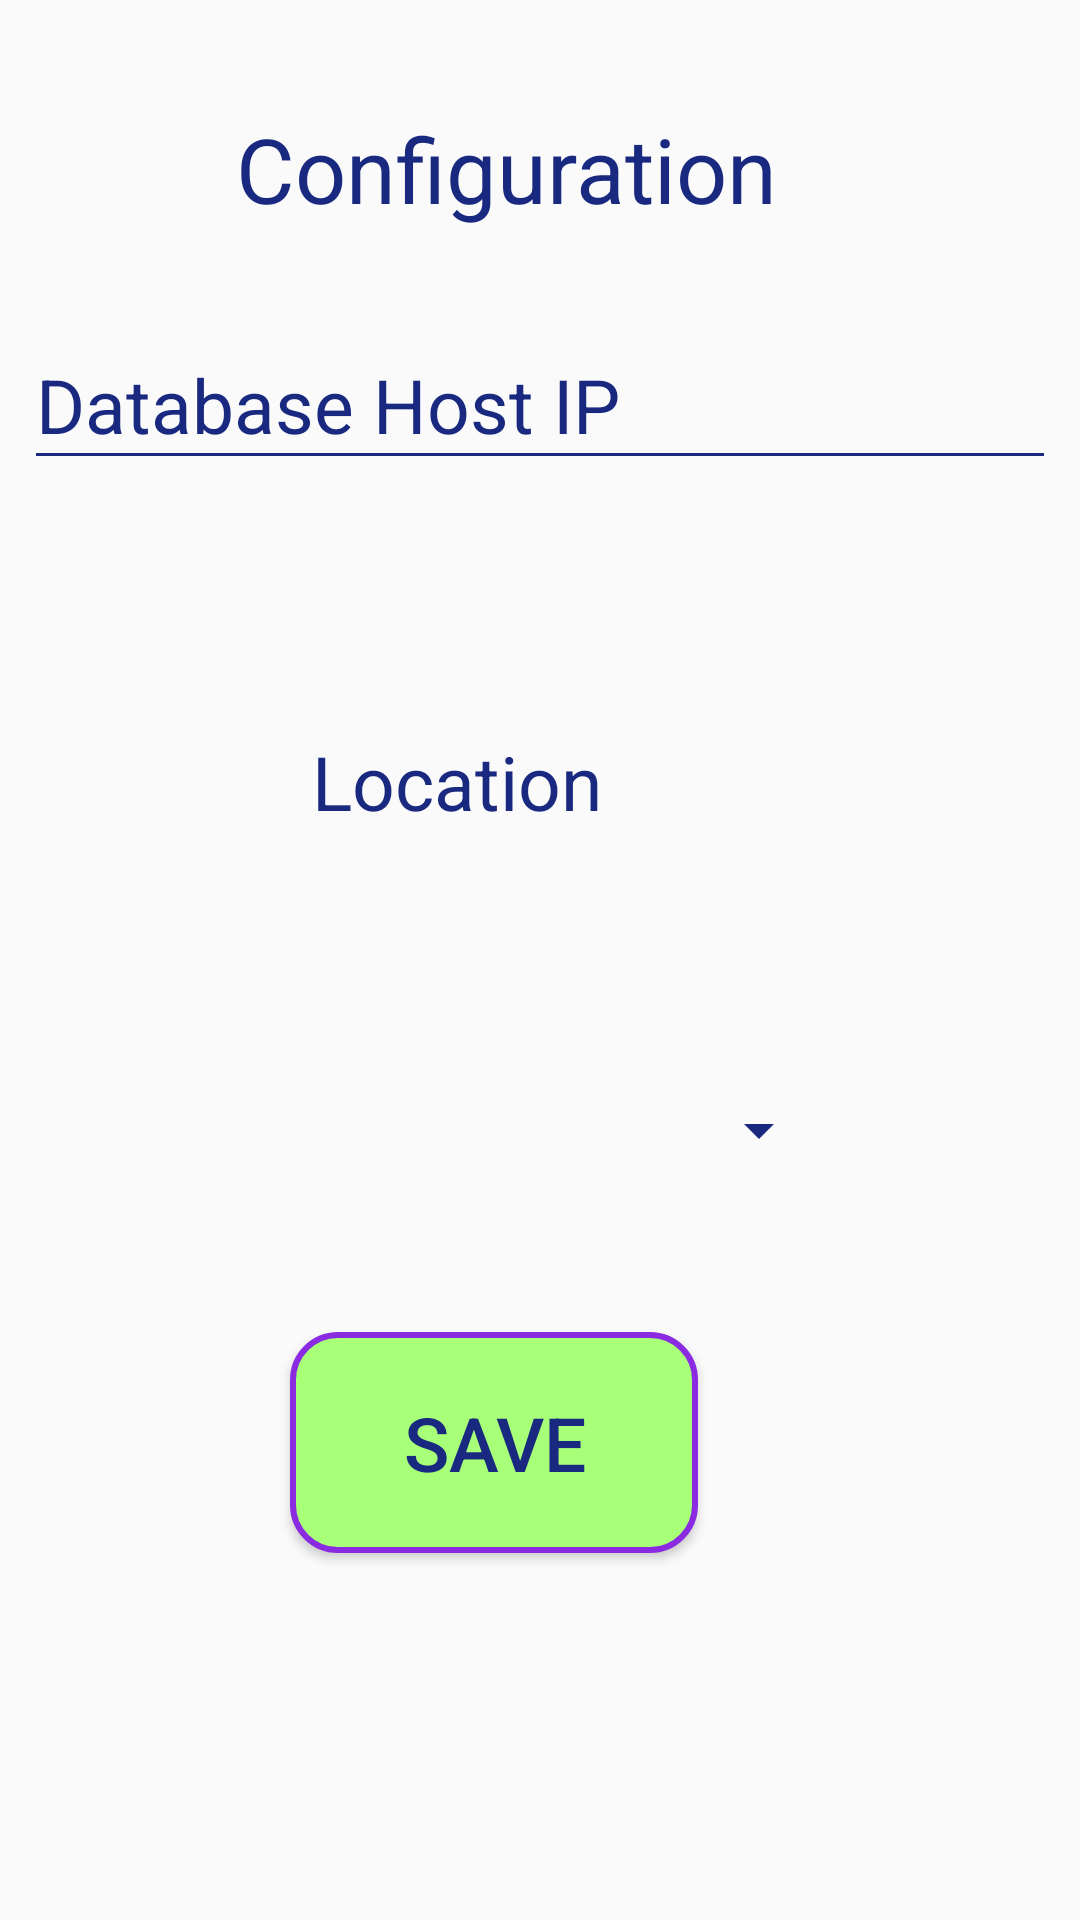

Write the Android layout XML for this screen, with the resource values it uses.
<!-- AndroidManifest.xml: application theme AppTheme -->
<!-- res/layout/application_config.xml -->
<?xml version="1.0" encoding="utf-8"?>
<android.support.constraint.ConstraintLayout
    xmlns:android="http://schemas.android.com/apk/res/android"
    xmlns:app="http://schemas.android.com/apk/res-auto"
    xmlns:tools="http://schemas.android.com/tools"
    android:layout_width="match_parent"
    android:layout_height="match_parent">

    <TextView
        android:id="@+id/dbHostIP"
        android:layout_width="198dp"
        android:layout_height="44dp"
        android:layout_marginBottom="8dp"
        android:layout_marginEnd="8dp"
        android:layout_marginLeft="8dp"
        android:layout_marginRight="8dp"
        android:layout_marginStart="8dp"
        android:layout_marginTop="8dp"
        android:text="Configuration"
        android:textSize="30dp"
        app:layout_constraintBottom_toBottomOf="parent"
        app:layout_constraintEnd_toEndOf="parent"
        app:layout_constraintHorizontal_bias="0.483"
        app:layout_constraintStart_toStartOf="parent"
        app:layout_constraintTop_toTopOf="parent"
        app:layout_constraintVertical_bias="0.048" />

    <android.support.design.widget.TextInputLayout
        android:id="@+id/textInputLayoutDatabaseHost"
        android:layout_width="match_parent"
        android:layout_height="69dp"
        android:layout_marginBottom="8dp"
        android:layout_marginEnd="8dp"
        android:layout_marginLeft="8dp"
        android:layout_marginRight="8dp"
        android:layout_marginStart="8dp"
        android:layout_marginTop="8dp"
        app:layout_constraintBottom_toBottomOf="parent"
        app:layout_constraintEnd_toEndOf="parent"
        app:layout_constraintHorizontal_bias="0.0"
        app:layout_constraintStart_toStartOf="parent"
        app:layout_constraintTop_toTopOf="parent"
        app:layout_constraintVertical_bias="0.163">

        <android.support.design.widget.TextInputEditText
            android:id="@+id/databaseHost"
            android:layout_width="match_parent"
            android:layout_height="wrap_content"
            android:hint="Database Host IP"
            android:inputType="textPersonName"
            android:maxLines="1"
            android:textColor="@android:color/black"
            android:textSize="25dp" />
    </android.support.design.widget.TextInputLayout>

    <Button
        android:id="@+id/save"
        android:layout_width="136dp"
        android:layout_height="wrap_content"
        android:layout_marginStart="8dp"
        android:layout_marginTop="8dp"
        android:layout_marginEnd="8dp"
        android:layout_marginBottom="8dp"
        android:background="@drawable/button_bg_rounded_corners"
        android:padding="20dp"
        android:text="SAVE"
        android:textSize="25dp"
        app:layout_constraintBottom_toBottomOf="parent"
        app:layout_constraintEnd_toEndOf="parent"
        app:layout_constraintHorizontal_bias="0.427"
        app:layout_constraintStart_toStartOf="parent"
        app:layout_constraintTop_toTopOf="parent"
        app:layout_constraintVertical_bias="0.792" />


    <TextView
        android:id="@+id/location"
        android:layout_width="152dp"
        android:layout_height="51dp"
        android:layout_marginStart="8dp"
        android:layout_marginTop="8dp"
        android:layout_marginEnd="8dp"
        android:layout_marginBottom="8dp"
        android:text="Location"
        android:textSize="25dp"
        app:layout_constraintBottom_toBottomOf="parent"
        app:layout_constraintEnd_toEndOf="parent"
        app:layout_constraintStart_toStartOf="parent"
        app:layout_constraintTop_toTopOf="parent"
        app:layout_constraintVertical_bias="0.411" />

    <Spinner
        android:id="@+id/spinner"
        android:layout_width="206dp"
        android:layout_height="58dp"
        android:layout_marginStart="8dp"
        android:layout_marginTop="8dp"
        android:layout_marginEnd="8dp"
        android:layout_marginBottom="8dp"
        app:layout_constraintBottom_toBottomOf="parent"
        app:layout_constraintEnd_toEndOf="parent"
        app:layout_constraintHorizontal_bias="0.456"
        app:layout_constraintStart_toStartOf="parent"
        app:layout_constraintTop_toTopOf="parent"
        app:layout_constraintVertical_bias="0.6" />
</android.support.constraint.ConstraintLayout>
<!-- resources referenced by this layout -->
<resources>
  <!-- drawable button_bg_rounded_corners (drawable) -->
  <?xml version="1.0" encoding="utf-8"?>
  <selector xmlns:android="http://schemas.android.com/apk/res/android">
      <item>
          <shape android:shape="rectangle">
              <solid android:color="@color/peach1"/>
              <stroke android:color="#8A2BE2" android:width="2dp" />
              
              <corners android:radius="15dp" />
          </shape>
      </item>
  </selector>
  <style name="AppTheme" parent="Theme.AppCompat.Light.DarkActionBar">
          
          <item name="colorPrimary">@color/colorPrimary</item>
          <item name="colorPrimaryDark">@color/colorPrimaryDark</item>
          <item name="colorAccent">@color/colorAccent</item>
  
  
          <item name="android:textColor">@color/colorText</item>
          <item name="android:textColorHint">@color/colorText</item>
          <item name="colorControlNormal">@color/colorText</item>
          <item name="colorControlActivated">@color/colorText</item>
      </style>
  <color name="peach1">#a8ff78</color>
  <color name="colorPrimary">#008577</color>
  <color name="colorPrimaryDark">#00574B</color>
  <color name="colorAccent">#D81B60</color>
  <color name="colorText">#1a2980</color>
</resources>
